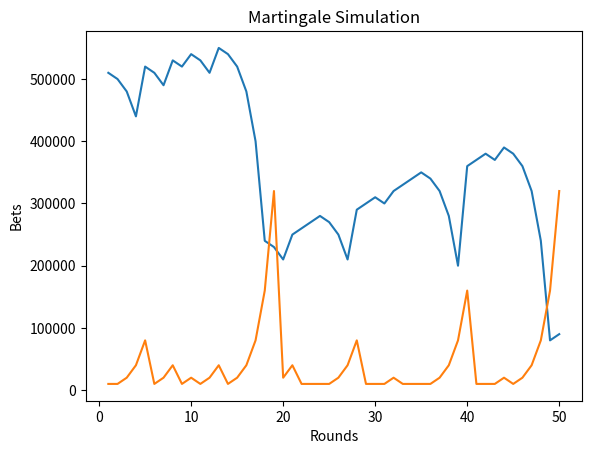

Reproduce this figure in Python.
import random
import matplotlib.pyplot as plt


class MartingaleSimulation:
    def __init__(self, initial_balance, initial_bet_amount, max_rounds):
        self.initial_balance = initial_balance
        self.balance = initial_balance
        self.bet_amount = initial_bet_amount
        self.max_rounds = max_rounds
        self.rounds_played = 0
        self.history = []
        self.bet_history = []

    def flip_coin(self):
        return random.choice([0, 1])

    def play_round(self):
        outcome = self.flip_coin()
        if outcome == 1:
            self.balance += self.bet_amount
            self.bet_amount = initial_bet_amount  # Reset bet amount after winning
        else:
            self.balance -= self.bet_amount
            self.bet_amount *= 2

        self.rounds_played += 1
        self.history.append(self.balance)

    def simulate(self):
        while self.balance > 0 and self.rounds_played < self.max_rounds:
            self.bet_history.append(self.bet_amount)
            if self.balance - self.bet_amount > 0:
                self.play_round()
            else:
                self.bet_amount = initial_bet_amount
                self.play_round()


# Example Usage:
initial_balance = 500000
initial_bet_amount = 10000
max_rounds = 50

martingale_simulation = MartingaleSimulation(initial_balance, initial_bet_amount, max_rounds)
martingale_simulation.simulate()

# Plotting the results
plt.plot(range(1, martingale_simulation.rounds_played + 1), martingale_simulation.history)
plt.xlabel('Rounds')
plt.ylabel('Balance')
plt.title('Martingale Simulation')
plt.show()

# Plotting the results
plt.plot(range(1, martingale_simulation.rounds_played + 1), martingale_simulation.bet_history)
plt.xlabel('Rounds')
plt.ylabel('Bets')
plt.title('Martingale Simulation')
plt.show()
